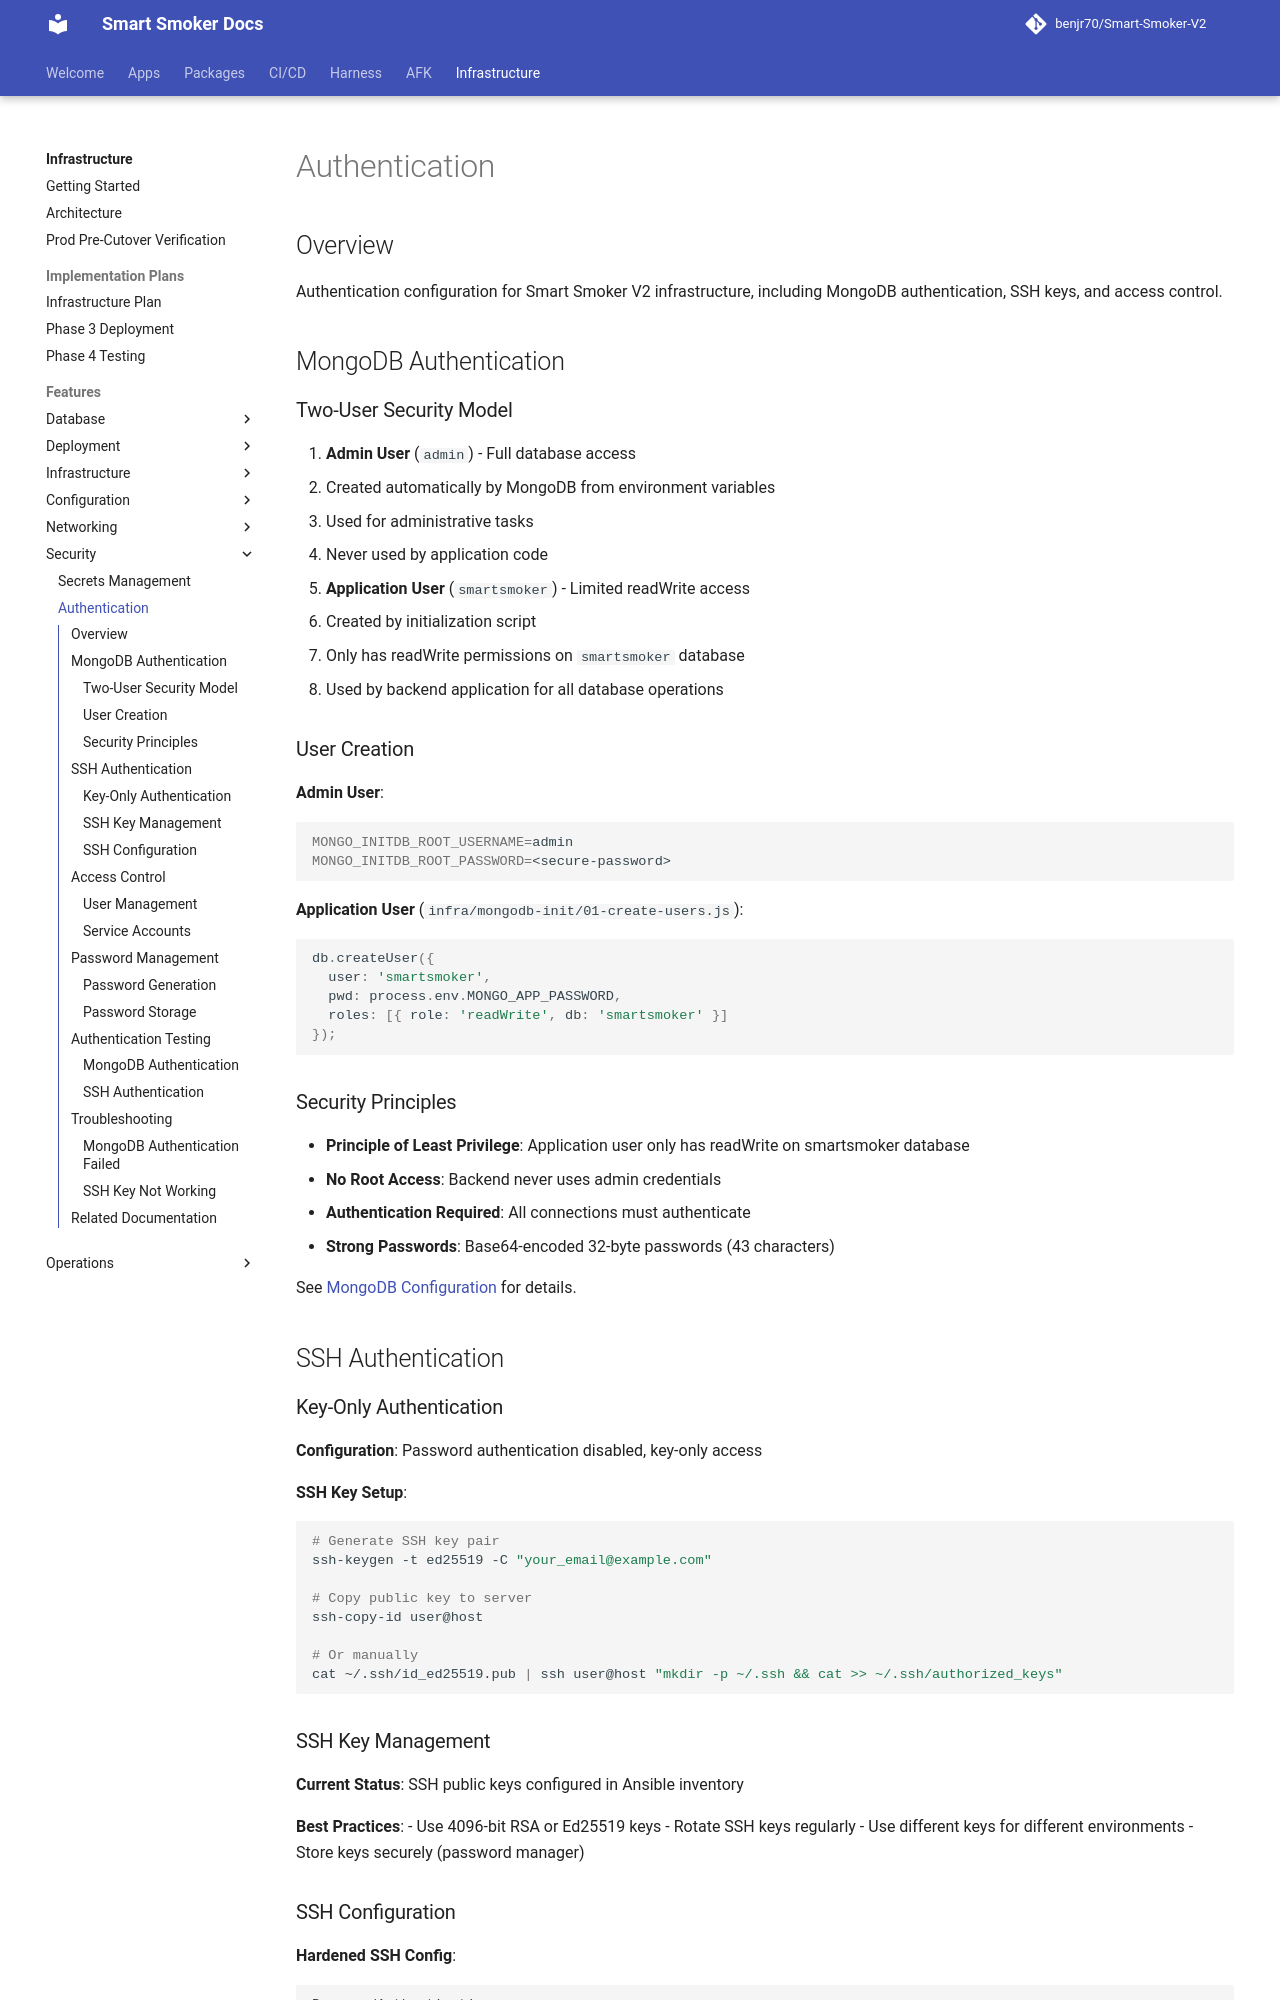

repository: benjr70/Smart-Smoker-V2 · page: Infrastructure/features/security/authentication/index.html · generator: mkdocs

# Authentication

## Overview

Authentication configuration for Smart Smoker V2 infrastructure, including MongoDB authentication, SSH keys, and access control.

## MongoDB Authentication

### Two-User Security Model

1. **Admin User** (`admin`) - Full database access
   - Created automatically by MongoDB from environment variables
   - Used for administrative tasks
   - Never used by application code

2. **Application User** (`smartsmoker`) - Limited readWrite access
   - Created by initialization script
   - Only has readWrite permissions on `smartsmoker` database
   - Used by backend application for all database operations

### User Creation

**Admin User**:
```bash
MONGO_INITDB_ROOT_USERNAME=admin
MONGO_INITDB_ROOT_PASSWORD=<secure-password>
```

**Application User** (`infra/mongodb-init/01-create-users.js`):
```javascript
db.createUser({
  user: 'smartsmoker',
  pwd: process.env.MONGO_APP_PASSWORD,
  roles: [{ role: 'readWrite', db: 'smartsmoker' }]
});
```

### Security Principles

- **Principle of Least Privilege**: Application user only has readWrite on smartsmoker database
- **No Root Access**: Backend never uses admin credentials
- **Authentication Required**: All connections must authenticate
- **Strong Passwords**: Base64-encoded 32-byte passwords (43 characters)

See [MongoDB Configuration](../database/mongodb.md) for details.

## SSH Authentication

### Key-Only Authentication

**Configuration**: Password authentication disabled, key-only access

**SSH Key Setup**:
```bash
# Generate SSH key pair
ssh-keygen -t ed25519 -C "your_email@example.com"

# Copy public key to server
ssh-copy-id user@host

# Or manually
cat ~/.ssh/id_ed25519.pub | ssh user@host "mkdir -p ~/.ssh && cat >> ~/.ssh/authorized_keys"
```
